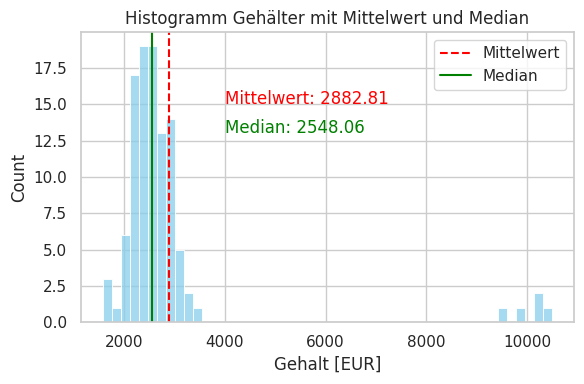
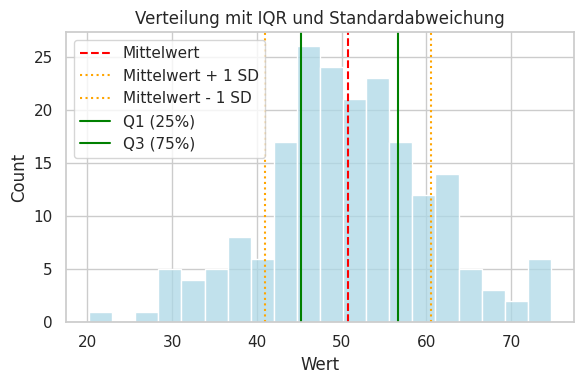
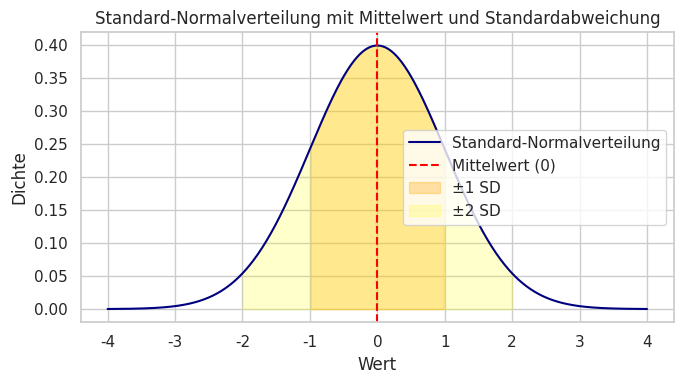
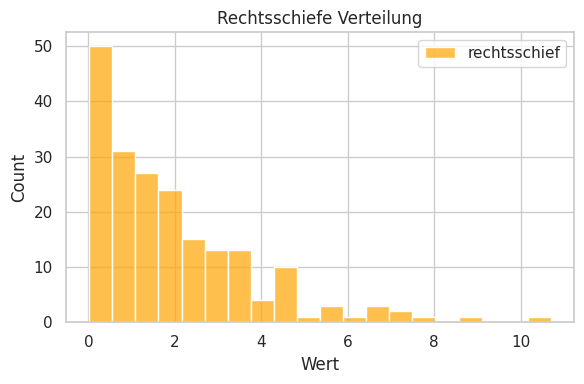
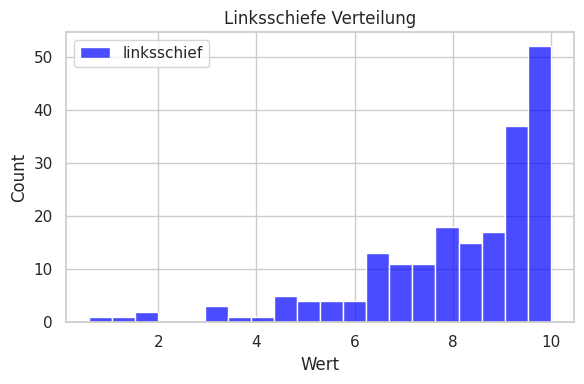
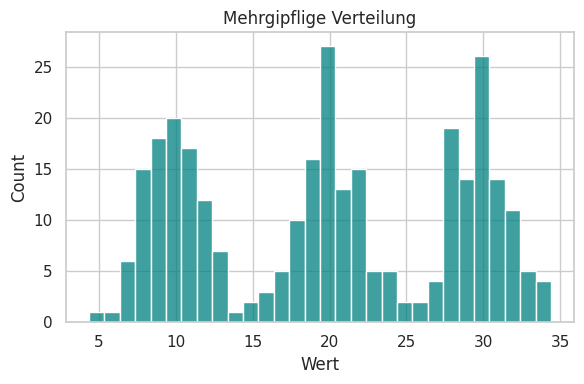
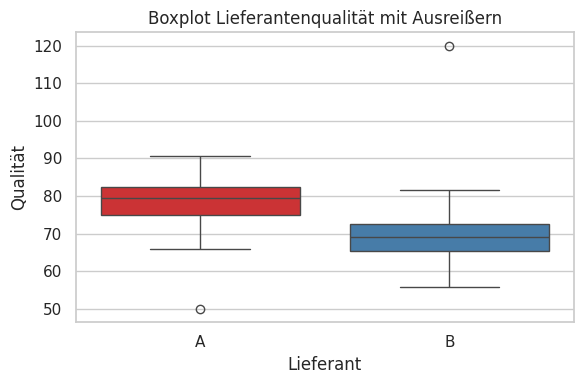
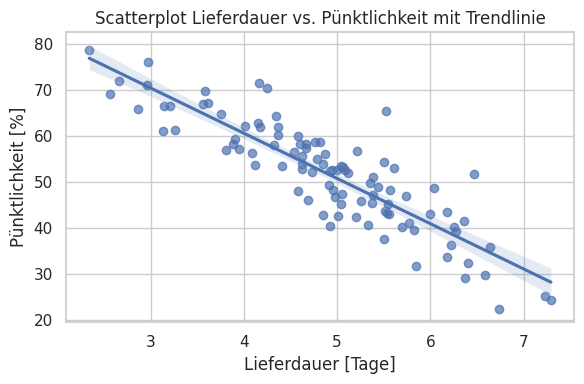
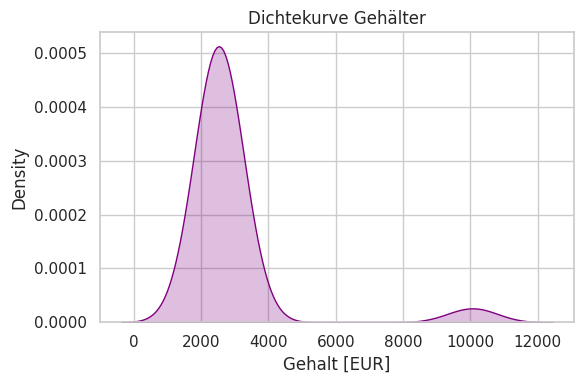
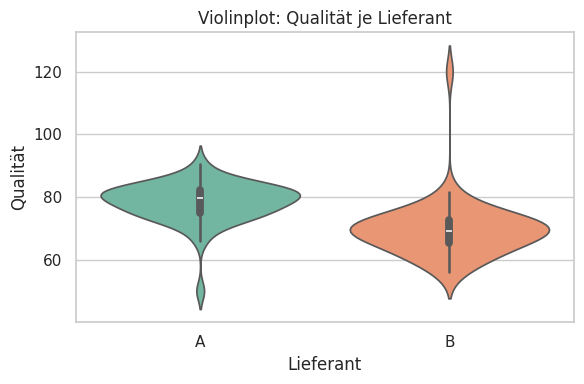
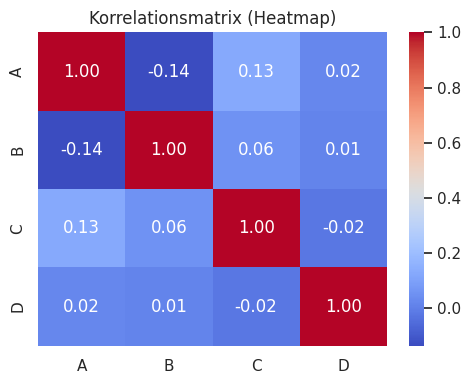
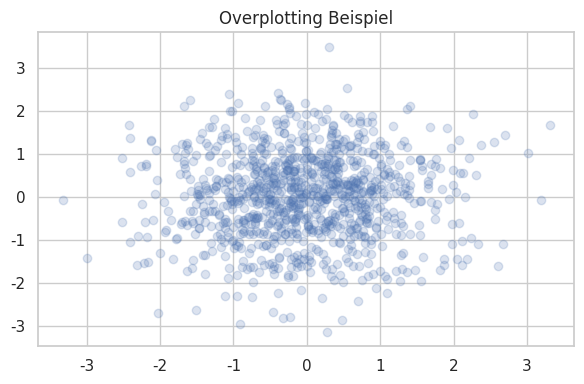
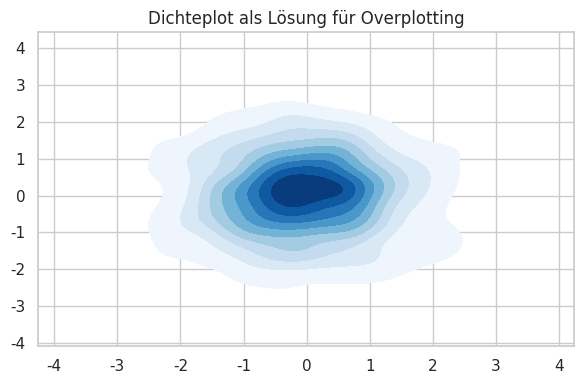
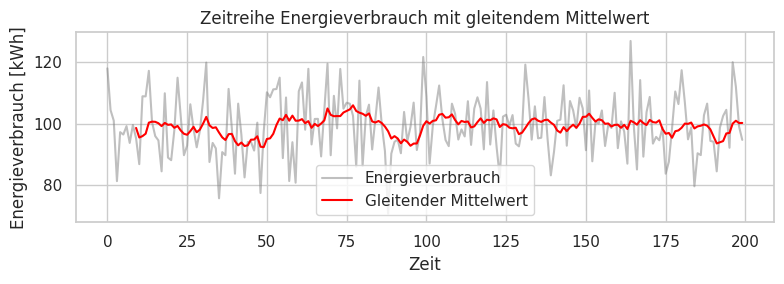
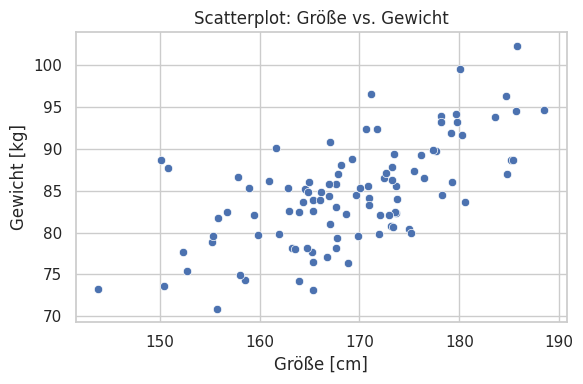

The script that saved these images, in order:
# Bibliotheken importieren - das sind die "Werkzeugkästen" für Datenanalyse
import numpy as np        # numpy: Rechnen mit Arrays und Matrizen
import pandas as pd       # pandas: Arbeiten mit Tabellen (DataFrames)
import matplotlib.pyplot as plt  # matplotlib: Grundlegende Diagramme erstellen
import seaborn as sns     # seaborn: Schönere statistische Diagramme
sns.set(style='whitegrid')  # Diagramm-Stil setzen (weißer Hintergrund mit Gitter)

# Zufallsgenerator auf festen Wert setzen → reproduzierbare Ergebnisse
np.random.seed(1)

# Gehaltsdaten simulieren: 100 normale Gehälter um 2500€ mit Streuung 400€
salaries = np.random.normal(2500, 400, 100) # normal(mittelwert, standardabweichung, anzahl)

# 5 "Manager-Gehälter" hinzufügen → Ausreißer für realistisches Beispiel
salaries = np.append(salaries, np.random.normal(10000, 400, 5))

# Diagramm erstellen
plt.figure(figsize=(6,4))  # Größe der Grafik festlegen (Breite, Höhe)
sns.histplot(salaries, bins=50, color='skyblue')  # Histogramm mit 50 Balken

# Vertikale Linien für Mittelwert und Median einzeichnen
plt.axvline(np.mean(salaries), color='red', linestyle='--', label='Mittelwert')
plt.axvline(np.median(salaries), color='green', linestyle='-', label='Median')

plt.legend()  # Legende anzeigen
plt.title('Histogramm Gehälter mit Mittelwert und Median')  # Titel setzen
plt.xlabel('Gehalt [EUR]')  # x-Achse beschriften
plt.tight_layout()  # Layout optimieren

# Werte als Text in die Grafik schreiben
plt.text(4000, 15, f'Mittelwert: {np.mean(salaries):.2f}', color='red')
plt.text(4000, 13, f'Median: {np.median(salaries):.2f}', color='green')

#plt.savefig('../figures/hist_salaries.png')  # Grafik als PNG speichern
plt.show()  # Grafik anzeigen

# Zufallsgenerator setzen für reproduzierbare Ergebnisse
np.random.seed(10)

# Normalverteilte Daten generieren: 200 Werte um 50 mit Standardabweichung 10
data = np.random.normal(50, 10, 200)

# Kennzahlen berechnen
mean = np.mean(data)  # Mittelwert
std = np.std(data)   # Standardabweichung
q1 = np.percentile(data, 25)  # 1. Quartil (25%-Wert)
q3 = np.percentile(data, 75)  # 3. Quartil (75%-Wert)

# Histogramm erstellen
plt.figure(figsize=(6,4))
sns.histplot(data, bins=20, color='lightblue')

# Verschiedene Kennlinien einzeichnen
plt.axvline(mean, color='red', linestyle='--', label='Mittelwert')
plt.axvline(mean+std, color='orange', linestyle=':', label='Mittelwert + 1 SD')
plt.axvline(mean-std, color='orange', linestyle=':', label='Mittelwert - 1 SD')
plt.axvline(q1, color='green', linestyle='-', label='Q1 (25%)')  # Quartil = 25% der Werte sind kleiner
plt.axvline(q3, color='green', linestyle='-', label='Q3 (75%)')  # 75% der Werte sind kleiner

plt.legend()
plt.title('Verteilung mit IQR und Standardabweichung')
plt.xlabel('Wert')
plt.tight_layout()
#plt.savefig('../figures/hist_iqr_std.png')
plt.show()

# scipy.stats importieren für mathematische Verteilungen
from scipy.stats import norm

# x-Werte für die Kurve erstellen (von -4 bis 4 in 500 Schritten)
x = np.linspace(-4, 4, 500)  # linspace = gleichmäßig verteilte Werte

# Parameter der Standard-Normalverteilung
mu, sigma = 0, 1  # Mittelwert = 0, Standardabweichung = 1

# Dichtefunktion der Normalverteilung berechnen
y = norm.pdf(x, mu, sigma)  # pdf = probability density function (Dichtefunktion)

# Diagramm erstellen
plt.figure(figsize=(7,4))
plt.plot(x, y, color='navy', label='Standard-Normalverteilung')  # Hauptkurve zeichnen

# Mittelwert als rote Linie
plt.axvline(mu, color='red', linestyle='--', label='Mittelwert (0)')

# Bereiche unter der Kurve einfärben
# fill_between färbt den Bereich zwischen der Kurve und der x-Achse
plt.fill_between(x, y, where=(x > mu-sigma) & (x < mu+sigma), 
                 color='orange', alpha=0.3, label='±1 SD')  # alpha = Transparenz
plt.fill_between(x, y, where=(x > mu-2*sigma) & (x < mu+2*sigma), 
                 color='yellow', alpha=0.2, label='±2 SD')

plt.title('Standard-Normalverteilung mit Mittelwert und Standardabweichung')
plt.xlabel('Wert')
plt.ylabel('Dichte')  # y-Achse zeigt Wahrscheinlichkeitsdichte
plt.legend()
plt.tight_layout()
#plt.savefig('../figures/standard_normalverteilung.png')
plt.show()

# Rechtsschiefe Verteilung erzeugen (Exponentialverteilung)
# Exponentialverteilung: viele kleine Werte, wenige große (wie Wartezeiten)
right_skew = np.random.exponential(2, 200)  # Parameter 2 = Mittelwert
plt.figure(figsize=(6,4))
sns.histplot(right_skew, bins=20, color='orange', label='rechtsschief', alpha=0.7)
plt.title('Rechtsschiefe Verteilung')
plt.xlabel('Wert')
plt.legend()
plt.tight_layout()
#plt.savefig('../figures/hist_rechtschief.png')
plt.show()

# Linksschiefe Verteilung (gespiegelte Exponentialverteilung)
# Trick: Exponentialverteilung umdrehen und verschieben
left_skew = -np.random.exponential(2, 200) + 10  # negieren und um 10 verschieben
plt.figure(figsize=(6,4))
sns.histplot(left_skew, bins=20, color='blue', label='linksschief', alpha=0.7)
plt.title('Linksschiefe Verteilung')
plt.xlabel('Wert')
plt.legend()
plt.tight_layout()
#plt.savefig('../figures/hist_linksschief.png')
plt.show()

# Mehrgipflige Verteilung durch Mischung mehrerer Normalverteilungen
# np.concatenate = mehrere Arrays zusammenfügen
multi_peak = np.concatenate([
    np.random.normal(10, 2, 100),  # 1. Gipfel bei 10
    np.random.normal(20, 2, 100),  # 2. Gipfel bei 20  
    np.random.normal(30, 2, 100)   # 3. Gipfel bei 30
])
plt.figure(figsize=(6,4))
sns.histplot(multi_peak, bins=30, color='teal')
plt.title('Mehrgipflige Verteilung')
plt.xlabel('Wert')
plt.tight_layout()
#plt.savefig('../figures/hist_mehrgipflig.png')
plt.show()

# Qualitätsdaten für zwei Lieferanten simulieren
# Lieferant A: bessere Qualität (Mittelwert 80, niedrige Streuung)
# Lieferant B: schlechtere Qualität (Mittelwert 70, höhere Streuung)
quality = np.concatenate([
    np.random.normal(80, 5, 50),   # 50 Werte für Lieferant A
    np.random.normal(70, 7, 50),   # 50 Werte für Lieferant B
    [50, 120]                      # 2 extreme Ausreißer hinzufügen
])

# Entsprechende Lieferanten-Labels erstellen
supplier = ['A']*50 + ['B']*50 + ['A','B']  # Liste mit Lieferanten-Namen

# DataFrame erstellen (= Tabelle mit Spalten)
dfq = pd.DataFrame({'Qualität': quality, 'Lieferant': supplier})

# Boxplot erstellen
plt.figure(figsize=(6,4))
sns.boxplot(x='Lieferant', y='Qualität', data=dfq, palette='Set1')
# Boxplot zeigt: Median (Linie), Quartile (Box), Whisker, Ausreißer (Punkte)
plt.title('Boxplot Lieferantenqualität mit Ausreißern')
plt.tight_layout()
#plt.savefig('../figures/boxplot_quality_supplier.png')
plt.show()

# Zufallsgenerator setzen
np.random.seed(2)

# Lieferdauer simulieren (normalverteilt um 5 Tage)
delivery = np.random.normal(5, 1, 100)

# Pünktlichkeit simulieren: längere Lieferung → schlechtere Pünktlichkeit
# Formel: 100 - delivery*10 + Rauschen
punctuality = 100 - delivery*10 + np.random.normal(0, 5, 100)

# Scatterplot mit Regressionslinie
plt.figure(figsize=(6,4))
sns.regplot(x=delivery, y=punctuality, scatter_kws={'alpha':0.7})
# regplot = Scatterplot + automatische Trendlinie
# scatter_kws = zusätzliche Parameter für die Punkte (alpha = Transparenz)
plt.title('Scatterplot Lieferdauer vs. Pünktlichkeit mit Trendlinie')
plt.xlabel('Lieferdauer [Tage]')
plt.ylabel('Pünktlichkeit [%]')
plt.tight_layout()
#plt.savefig('../figures/scatter_delivery_punctuality.png')
plt.show()

# Bibliotheken erneut importieren (falls Zelle einzeln ausgeführt wird)
import matplotlib.pyplot as plt
import seaborn as sns

# Dichtekurve (KDE = Kernel Density Estimate) für Gehälter erstellen
plt.figure(figsize=(6,4))
sns.kdeplot(salaries, fill=True, color='purple')
# kdeplot = glatte Kurve statt diskrete Balken wie beim Histogramm
# fill=True füllt die Fläche unter der Kurve aus
plt.title('Dichtekurve Gehälter')
plt.xlabel('Gehalt [EUR]')
plt.tight_layout()
#plt.savefig('../figures/kde_salaries.png')
plt.show()

# Bibliotheken importieren
import matplotlib.pyplot as plt
import seaborn as sns

# Violinplot erstellen: zeigt sowohl Boxplot-Info als auch Dichteverteilung
plt.figure(figsize=(6,4))
sns.violinplot(x='Lieferant', y='Qualität', data=dfq, palette='Set2')
# Violinplot = Boxplot + Dichteplot kombiniert
# Die "Breite" der Violine zeigt, wo viele Datenpunkte liegen
plt.title('Violinplot: Qualität je Lieferant')
plt.xlabel('Lieferant')
plt.ylabel('Qualität')
plt.tight_layout()
#plt.savefig('../figures/violinplot_quality_supplier.png')
plt.show()

# Zufällige Daten für Korrelationsmatrix erstellen
data = np.random.normal(size=(100,4))  # 100 Zeilen, 4 Spalten mit Normalverteilung

# DataFrame mit Spaltennamen erstellen
df_corr = pd.DataFrame(data, columns=['A','B','C','D'])

# Korrelationsmatrix als Heatmap visualisieren
plt.figure(figsize=(5,4))
sns.heatmap(df_corr.corr(), annot=True, cmap='coolwarm', fmt='.2f')
# .corr() berechnet alle paarweisen Korrelationen
# annot=True zeigt die Zahlenwerte in den Zellen
# cmap='coolwarm' = Farbschema (blau=negativ, rot=positiv)  
# fmt='.2f' = Format auf 2 Dezimalstellen
plt.title('Korrelationsmatrix (Heatmap)')
plt.tight_layout()
#plt.savefig('../figures/heatmap_corr.png')
plt.show()

# 1000 Datenpunkte für Overplotting-Beispiel erstellen
x = np.random.normal(0, 1, 1000)  # 1000 normalverteilte x-Werte
y = np.random.normal(0, 1, 1000)  # 1000 normalverteilte y-Werte

# Problem: Overplotting - viele Punkte überlagern sich
plt.figure(figsize=(6,4))
plt.scatter(x, y, alpha=0.2)  # alpha=0.2 macht Punkte durchsichtig
plt.title('Overplotting Beispiel')
plt.tight_layout()
#plt.savefig('../figures/overplotting.png')
plt.show()

# Lösung: Dichteplot (2D-KDE) zeigt Häufungen als Farbflächen
plt.figure(figsize=(6,4))
sns.kdeplot(x=x, y=y, fill=True, cmap='Blues')
# 2D-KDE: dunkle Bereiche = viele Datenpunkte, helle Bereiche = wenige
# fill=True füllt die Konturen aus
# cmap='Blues' = Farbschema von hell zu dunkelblau
plt.title('Dichteplot als Lösung für Overplotting')
plt.tight_layout()
#plt.savefig('../figures/densityplot.png')
plt.show()

# Zufallsgenerator setzen
np.random.seed(3)

# Energieverbrauch simulieren: 200 Zeitpunkte mit Grundrauschen
energy = np.random.normal(100, 10, 200)  # Mittelwert 100, Streuung 10

# Pandas Series erstellen (= eindimensionale Tabelle mit Index)
ts = pd.Series(energy)

# Gleitenden Mittelwert berechnen (Moving Average)
rolling = ts.rolling(window=10).mean()
# window=10: Durchschnitt über die letzten 10 Werte
# Das glättet kurzfristige Schwankungen

# Zeitreihendiagramm erstellen
plt.figure(figsize=(8,3))
plt.plot(ts, color='gray', alpha=0.5, label='Energieverbrauch')  # Originaldaten
plt.plot(rolling, color='red', label='Gleitender Mittelwert')     # Geglättete Linie
plt.title('Zeitreihe Energieverbrauch mit gleitendem Mittelwert')
plt.xlabel('Zeit')
plt.ylabel('Energieverbrauch [kWh]')
plt.legend()
plt.tight_layout()
#plt.savefig('../figures/timeseries_rolling.png')
plt.show()

# Beispieldaten für Zusammenhang Größe-Gewicht erstellen
np.random.seed(42)

# Größe normalverteilt um 170cm mit Streuung 10cm
groesse = np.random.normal(170, 10, 100)

# Gewicht abhängig von Größe + Zufallsrauschen
# Formel: Gewicht = Größe * 0.5 + Rauschen (vereinfachtes Modell)
gewicht = groesse * 0.5 + np.random.normal(0, 5, 100)

# Scatterplot erstellen
plt.figure(figsize=(6,4))
sns.scatterplot(x=groesse, y=gewicht)
plt.title('Scatterplot: Größe vs. Gewicht')
plt.xlabel('Größe [cm]')
plt.ylabel('Gewicht [kg]')
plt.tight_layout()
#plt.savefig('../figures/scatter_groesse_gewicht.png')
plt.show()

# Verschiedene Zusammenhangsmaße berechnen

# 1. Kovarianz: Maß für gemeinsame Variation (einheitenabhängig)
cov = np.cov(groesse, gewicht)[0,1]  # [0,1] wählt das Kovarianzelement aus

# 2. Pearson-Korrelation: standardisierte Kovarianz (-1 bis +1)
pearson = np.corrcoef(groesse, gewicht)[0,1]  # linearer Zusammenhang

print(f'Kovarianz: {cov:.2f}')
print(f'Pearson-Korrelation: {pearson:.2f}')

# 3. Spearman-Korrelation: basiert auf Rangfolgen (robust gegen Ausreißer)
from scipy.stats import spearmanr
spearman = spearmanr(groesse, gewicht).correlation  # monotoner Zusammenhang
print(f'Spearman-Korrelation: {spearman:.2f}')